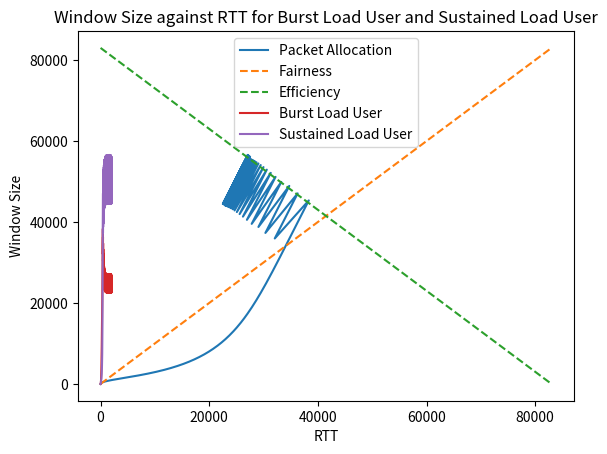

This figure's Python source:
import matplotlib.pyplot as plt
import math

MAX_ITERATIONS = 1440000
CWND = 83000

def diff_profile_exp():
    x1_values = []
    x2_values = []

    i = 0
    x1, x2 = 1, 1
    while i < MAX_ITERATIONS:
        x1_values.append(x1)
        x2_values.append(x2)
        if x1 + x2 <= CWND:
            if x1 + x2 <= 38:
                alpha1 = 1
                alpha2 = 1
            else:
                alpha1 = 50 * math.log(0.0005 * (x1 + x2) + 1) + 1
                alpha2 = 500 / (1 + math.exp(-0.0001 * (x1 + x2 - 40000)))

            x1 += int(alpha1)
            x2 += int(alpha2)
        else:
            if x1 + x2 <= 38:
                beta1 = 0.5
                beta2 = 0.5
            else:
                beta1 = 50 / math.pow(x1 + x2 + 10000, 0.5)
                beta2 = 2 / math.pow(x1 + x2, 0.2)

            x1 = int(x1 * (1 - beta1))
            x2 = int(x2 * (1 - beta2))
        i += 1
    
    return x1_values, x2_values

## Plot packet allocation between burst load user and sustained load user
x1_values, x2_values = diff_profile_exp()
plt.plot(x1_values, x2_values, label="Packet Allocation")

## Fairness line
plt.plot(range(CWND), range(CWND), label="Fairness", linestyle="--")

## Efficiency line
plt.plot([0, 83000], [83000, 0], label='Efficiency', linestyle='--')

plt.xlabel("Burst Load User")
plt.ylabel("Sustained Load User")

plt.title("Packet Allocation between Burst Load User and Sustained Load User")
plt.legend()

plt.show()


## Plot individual window size against RTT
plt.plot([_ for _ in range(2000)], x1_values[:2000], label="Burst Load User")
plt.plot([_ for _ in range(2000)], x2_values[:2000], label="Sustained Load User")

plt.xlabel("RTT")
plt.ylabel("Window Size")

plt.title("Window Size against RTT for Burst Load User and Sustained Load User")
plt.legend()

plt.show()